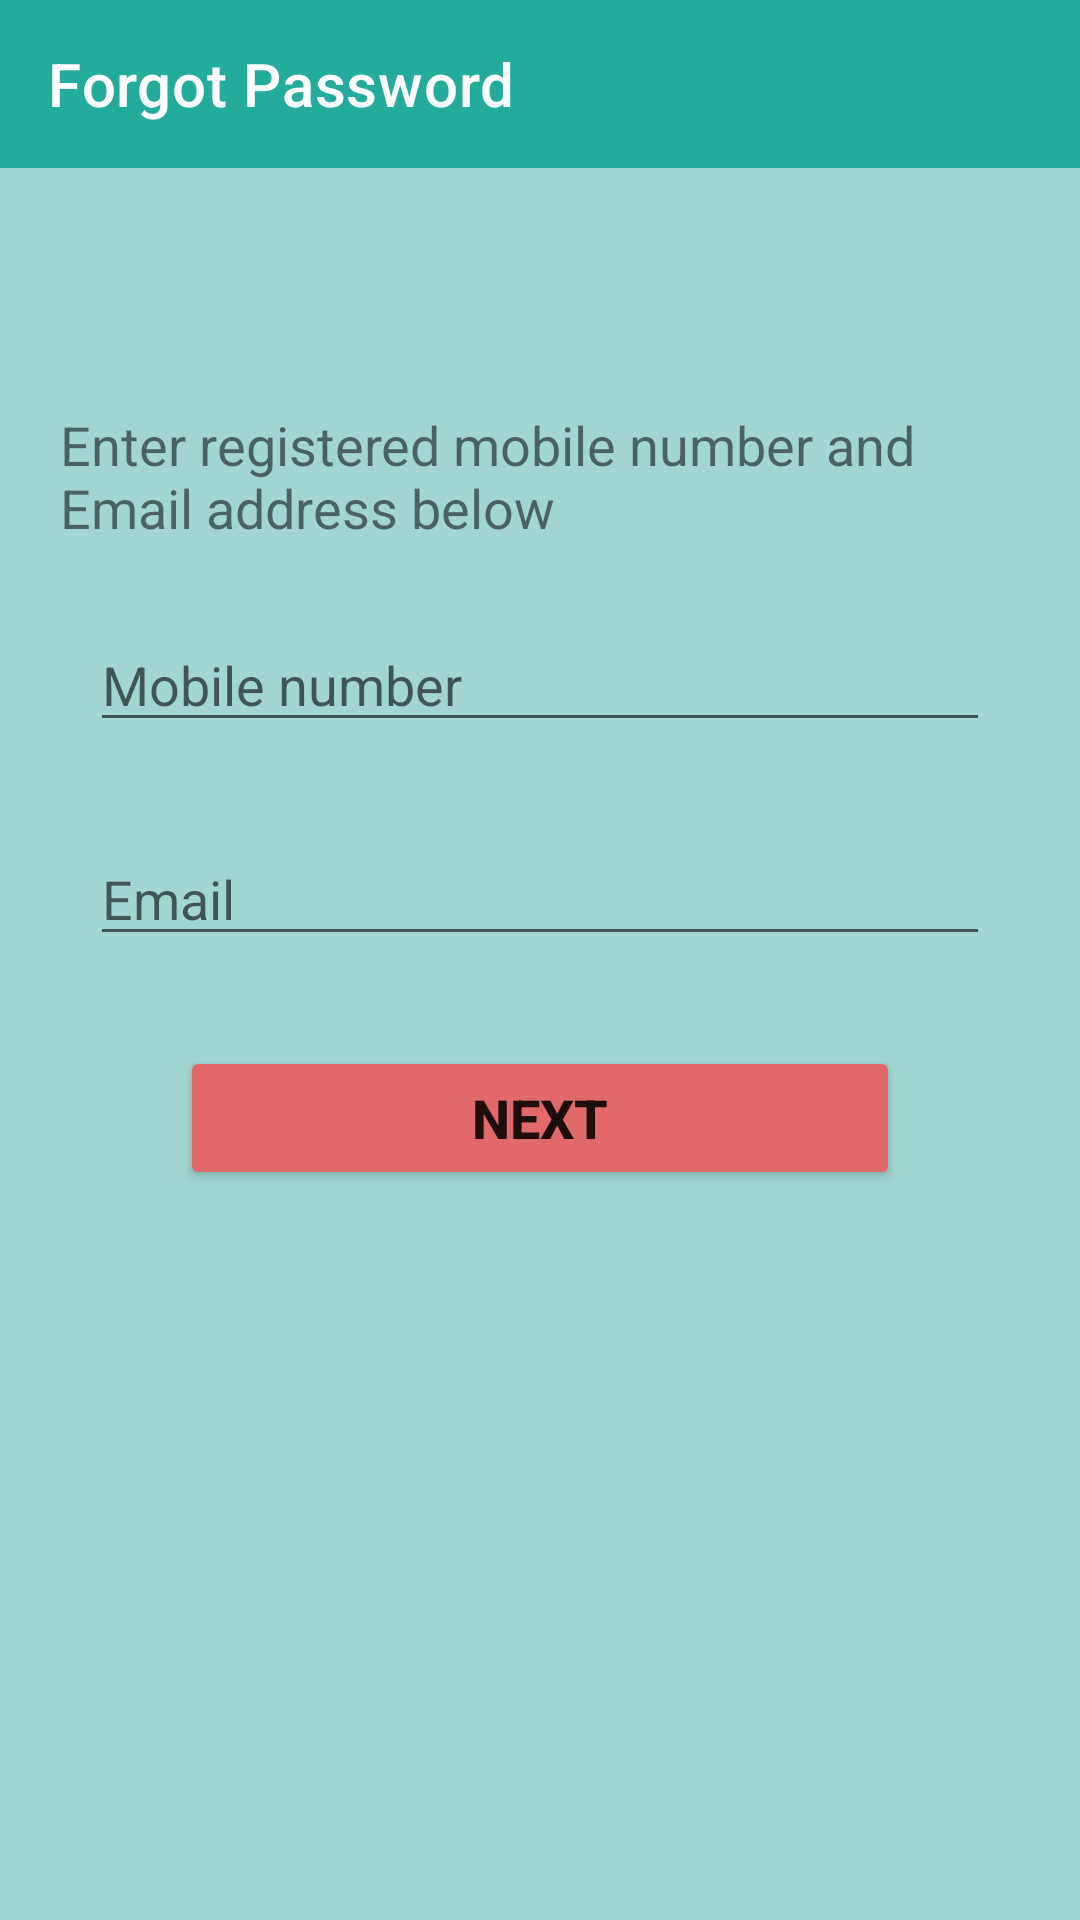

The Android layout XML behind this screen, and the referenced resources:
<!-- AndroidManifest.xml: application theme Theme.FoodRunner -->
<!-- res/layout/activity_forgot_password.xml -->
<?xml version="1.0" encoding="utf-8"?>
<RelativeLayout xmlns:android="http://schemas.android.com/apk/res/android"
    xmlns:app="http://schemas.android.com/apk/res-auto"
    xmlns:tools="http://schemas.android.com/tools"
    android:layout_width="match_parent"
    android:layout_height="match_parent"
    android:background="@color/colorPrimary"
    tools:context=".ForgotPasswordActivity">

    <androidx.appcompat.widget.Toolbar
        android:id="@+id/toolBarInForgotPassword"
        android:layout_width="match_parent"
        android:layout_height="wrap_content"
        android:background="@color/colorPrimaryVariant"
        android:minHeight="?attr/actionBarSize"
        app:title="Forgot Password"
        app:titleTextColor="@color/white" />

    <TextView
        android:layout_width="wrap_content"
        android:layout_height="wrap_content"
        android:layout_below="@+id/toolBarInForgotPassword"
        android:layout_marginHorizontal="20dp"
        android:layout_marginTop="80dp"
        android:text="Enter registered mobile number and Email address below"
        android:textSize="18sp" />


    <EditText
        android:id="@+id/txtMobileNumberInForgotPassword"
        android:layout_width="match_parent"
        android:layout_height="wrap_content"
        android:layout_below="@+id/toolBarInForgotPassword"
        android:layout_marginHorizontal="30dp"
        android:layout_marginTop="150dp"
        android:hint="Mobile number" />

    <EditText
        android:id="@+id/txtEmailInForgotPassword"
        android:layout_width="match_parent"
        android:layout_height="wrap_content"
        android:layout_below="@+id/txtMobileNumberInForgotPassword"
        android:layout_marginHorizontal="30dp"
        android:layout_marginTop="30dp"
        android:hint="Email" />

    <Button
        android:id="@+id/btnNext"
        android:layout_width="match_parent"
        android:layout_height="wrap_content"
        android:layout_below="@+id/txtEmailInForgotPassword"
        android:layout_marginHorizontal="60dp"
        android:layout_marginTop="30dp"
        android:backgroundTint="@color/colorSecondary"
        android:text="Next"
        android:textSize="18sp"
        android:textStyle="bold" />

</RelativeLayout>
<!-- resources referenced by this layout -->
<resources>
  <color name="colorPrimary">#A2D6D1</color>
  <color name="colorPrimaryVariant">#23AC9C</color>
  <color name="colorSecondary">#E26969</color>
  <color name="white">#FFFFFFFF</color>
  <style name="Theme.FoodRunner" parent="Theme.MaterialComponents.DayNight.NoActionBar">
          
          <item name="colorPrimary">#B2DFDB</item>
          <item name="colorPrimaryVariant">#00796B</item>
          <item name="colorOnPrimary">@color/white</item>
          
          <item name="colorSecondary">#EF9A9A</item>
          <item name="colorSecondaryVariant">#C55528</item>
          <item name="colorOnSecondary">@color/white</item>
  
          
          <item name="android:statusBarColor" tools:targetApi="l">?attr/colorPrimaryVariant</item>
          
          <item name="backgroundColor">@color/white</item>
          <item name="colorSurface">@color/white</item>
          <item name="colorError">#B00020</item>
          <item name="colorOnSurface">@color/black</item>
          <item name="colorOnBackground">@color/black</item>
          <item name="colorOnError">@color/white</item>
      </style>
  <color name="black">#FF000000</color>
</resources>
